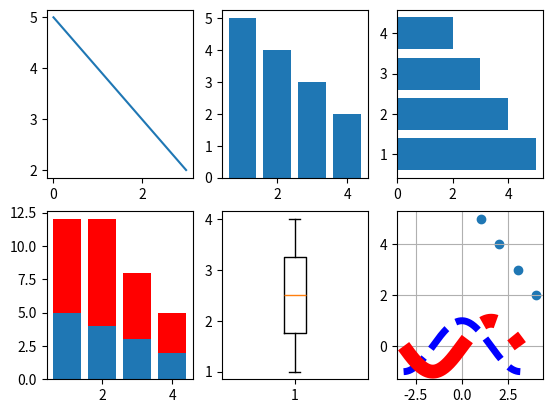

This figure's Python source:
#coding:utf-8
import matplotlib.pyplot as plt
import numpy as np

fig1 = plt.figure()
x = [1,2,3,4]
y = [5,4,3,2]

plt.subplot(231)
plt.plot(y)

plt.subplot(232)
plt.bar(x,y)

plt.subplot(233)
plt.barh(x,y)

y1 = [7,8,5,3]
plt.subplot(234)
plt.bar(x, y)

plt.bar(x,y1,bottom=y, color='r')
#
plt.subplot(235)
plt.boxplot(x)
#
plt.subplot(236)
plt.scatter(x,y)
plt.show()

this_x = np.linspace(-np.pi, np.pi, 256, endpoint=True)
cos_y = np.cos(this_x)
sin_y = np.sin(this_x)

plt.plot(this_x, cos_y, 'b--', linewidth=5)
lines = plt.plot(this_x, sin_y, 'r-.')
print(lines)
print(len(lines))
for i in lines:
    print(i)
lines[0].set_linewidth(10)
plt.grid()
plt.show()